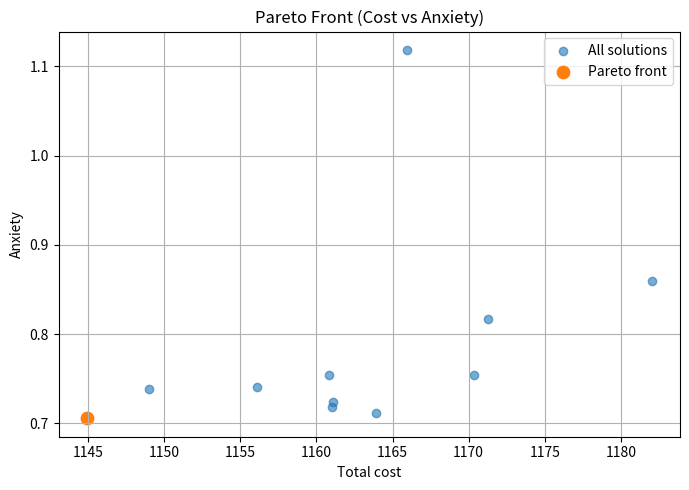

Recreate this plot in Python.
import matplotlib.pyplot as plt





def pareto_front(points, eps=1e-9):
    pareto = []
    for i, p in enumerate(points):
        dominated = False
        for j, q in enumerate(points):
            if i == j:
                continue
            # q 支配 p（最小化）
            if (
                q[0] <= p[0] + eps and
                q[1] <= p[1] + eps and
                (q[0] < p[0] - eps or q[1] < p[1] - eps)
            ):
                dominated = True
                break
        if not dominated:
            pareto.append(p)
    return pareto



points = [
    (1148.9632269957117, 0.7383787323100406),
    (1170.354501846426, 0.7539761171028896),
    (1161.0487566449262, 0.7179713820433813),
    (1160.8391802331314, 0.754683471316061),
    (1163.936323936053, 0.7118316121367172),
    (1144.9093963502364, 0.7055868626908823),
    (1156.0784581872297, 0.7406309886079033),
    (1171.2592005826548, 0.816586541146979),
    (1165.9564081707597, 1.1184799876615086),
    (1182.0349069625345, 0.8599191372848677),
    (1161.072310849985, 0.7242480288706669),
]



pareto_points = pareto_front(points)


# 所有点
x_all = [p[0] for p in points]
y_all = [p[1] for p in points]

# 帕累托点
x_pareto = [p[0] for p in pareto_points]
y_pareto = [p[1] for p in pareto_points]

plt.figure(figsize=(7, 5))

# 所有解
plt.scatter(x_all, y_all, alpha=0.6, label="All solutions")

# 帕累托解
plt.scatter(x_pareto, y_pareto, s=80, label="Pareto front")

# 如果你想连线（可选）
pareto_sorted = sorted(pareto_points, key=lambda x: x[0])
plt.plot(
    [p[0] for p in pareto_sorted],
    [p[1] for p in pareto_sorted],
    linestyle="--",
)

plt.xlabel("Total cost")
plt.ylabel("Anxiety")
plt.title("Pareto Front (Cost vs Anxiety)")
plt.legend()
plt.grid(True)
plt.tight_layout()
plt.show()
